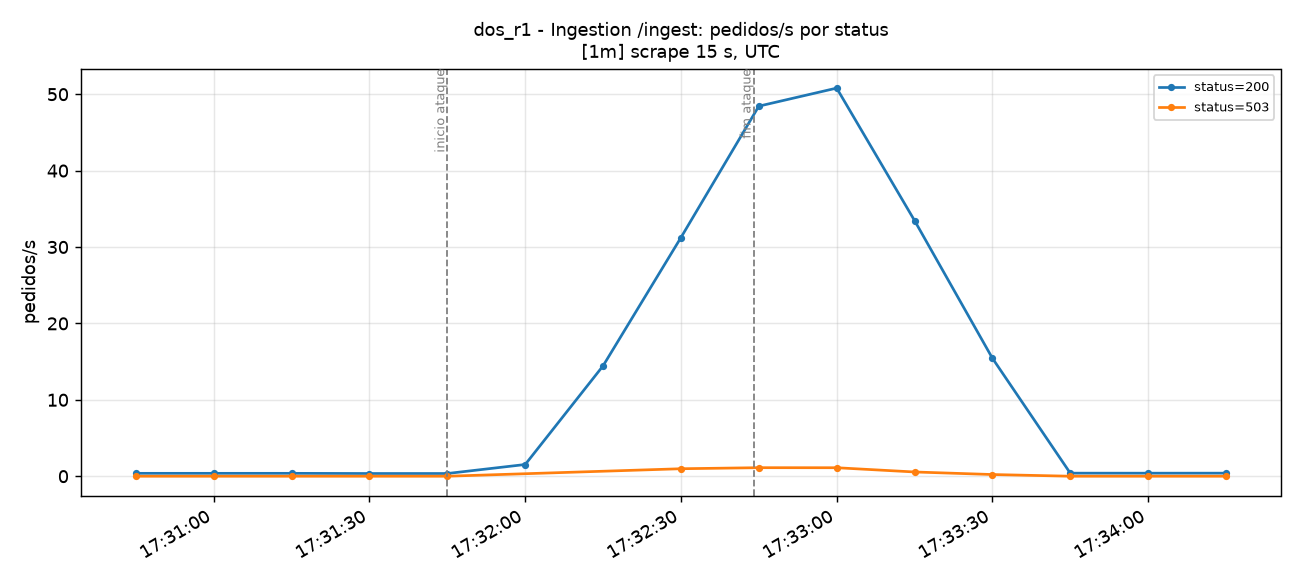

Values plotted in this chart, from the file beside it:
time_utc, serie, valor
2026-11-12T17:30:45+00:00, status=200, 0.3778
2026-11-12T17:31:00+00:00, status=200, 0.3779
2026-11-12T17:31:15+00:00, status=200, 0.3778
2026-11-12T17:31:30+00:00, status=200, 0.3551
2026-11-12T17:31:45+00:00, status=200, 0.3556
2026-11-12T17:32:00+00:00, status=200, 1.533
2026-11-12T17:32:15+00:00, status=200, 14.45
2026-11-12T17:32:30+00:00, status=200, 31.24
2026-11-12T17:32:45+00:00, status=200, 48.44
2026-11-12T17:33:00+00:00, status=200, 50.8
2026-11-12T17:33:15+00:00, status=200, 33.47
2026-11-12T17:33:30+00:00, status=200, 15.45
2026-11-12T17:33:45+00:00, status=200, 0.4
2026-11-12T17:34:00+00:00, status=200, 0.3971
2026-11-12T17:34:15+00:00, status=200, 0.4
2026-11-12T17:30:45+00:00, status=503, 0.0
2026-11-12T17:31:00+00:00, status=503, 0.0
2026-11-12T17:31:15+00:00, status=503, 0.0
2026-11-12T17:31:30+00:00, status=503, 0.0
2026-11-12T17:31:45+00:00, status=503, 0.0
2026-11-12T17:32:30+00:00, status=503, 0.98
2026-11-12T17:32:45+00:00, status=503, 1.117
2026-11-12T17:33:00+00:00, status=503, 1.111
2026-11-12T17:33:15+00:00, status=503, 0.5555
2026-11-12T17:33:30+00:00, status=503, 0.2222
2026-11-12T17:33:45+00:00, status=503, 0.0
2026-11-12T17:34:00+00:00, status=503, 0.0
2026-11-12T17:34:15+00:00, status=503, 0.0
